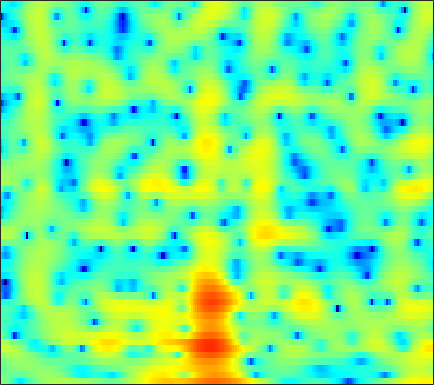

The file beside this chart, header and first rows:
0.78019, 0.26477, -0.56769, -1.6053, -2.5439, -4.0492, -5.8854, -7.4223, -9.3574, -10.15, -9.0948, -7.65, -5.6704, -3.9641, -2.8896, -1.6994, -0.73475, -0.13116, 0.53387, 1.0867, 1.5368, 1.808, 2.0975, 2.3187
-0.7558, -0.7806, -0.8888, -1.073, -1.249, -1.509, -1.759, -1.908, -2.008, -1.957, -1.742, -1.484, -1.049, -0.5554, -0.179, 0.3023, 0.7349, 1.015, 1.32, 1.543, 1.682, 1.728, 1.71, 1.601
-2.505, -1.972, -1.377, -0.8965, -0.5993, -0.2718, -0.00794, 0.1587, 0.3455, 0.5053, 0.6438, 0.7336, 0.8398, 0.9274, 0.9808, 1.031, 1.052, 1.046, 1.008, 0.9314, 0.8148, 0.6986, 0.5013, 0.2511
-1.242, -0.6844, -0.05044, 0.4659, 0.7778, 1.1, 1.33, 1.444, 1.526, 1.538, 1.484, 1.408, 1.263, 1.071, 0.9005, 0.641, 0.3524, 0.12, -0.201, -0.5261, -0.8406, -1.06, -1.323, -1.544
1.453, 1.941, 2.45, 2.805, 2.971, 3.068, 3.031, 2.926, 2.691, 2.345, 1.9, 1.512, 0.9337, 0.3069, -0.1943, -0.8812, -1.593, -2.149, -2.935, -3.792, -4.717, -5.451, -6.338, -6.919
4.205, 4.368, 4.444, 4.367, 4.218, 3.913, 3.474, 3.047, 2.353, 1.481, 0.3962, -0.5829, -2.144, -3.971, -5.423, -7.104, -7.877, -7.764, -7.225, -6.876, -7.125, -7.825, -9.534, -11.92
3.658, 3.176, 2.404, 1.508, 0.7952, -0.1158, -0.9066, -1.385, -1.879, -2.323, -2.877, -3.455, -4.555, -6.067, -7.422, -8.985, -9.017, -7.87, -5.848, -4.043, -2.656, -1.853, -0.992, -0.261
-0.6894, -1.758, -3.595, -6.094, -8.665, -13.81, -24.14, -20.77, -13.23, -9.525, -7.32, -6.165, -5.098, -4.325, -3.845, -3.226, -2.551, -1.994, -1.219, -0.4338, 0.3401, 0.9068, 1.63, 2.299
-3.062, -3.751, -4.823, -6.025, -6.951, -8, -8.633, -8.711, -8.306, -7.511, -6.579, -5.862, -4.925, -4.032, -3.387, -2.548, -1.742, -1.151, -0.3875, 0.3366, 1.013, 1.49, 2.071, 2.594
-3.494, -3.799, -4.279, -4.816, -5.25, -5.788, -6.261, -6.537, -6.737, -6.714, -6.453, -6.089, -5.396, -4.51, -3.768, -2.741, -1.742, -1.036, -0.1625, 0.6393, 1.353, 1.824, 2.359, 2.793
-3.133, -3.332, -3.705, -4.202, -4.697, -5.489, -6.504, -7.449, -8.964, -10.69, -11.98, -11.76, -9.799, -7.235, -5.441, -3.38, -1.696, -0.6439, 0.5031, 1.404, 2.097, 2.502, 2.903, 3.181
-3.236, -3.287, -3.446, -3.662, -3.901, -4.4, -5.129, -5.893, -7.299, -9.063, -10.61, -10.51, -8.147, -5.17, -3.209, -1.116, 0.4759, 1.407, 2.335, 2.925, 3.203, 3.234, 3.106, 2.835
-6.373, -6.336, -6.194, -5.843, -5.408, -4.716, -3.961, -3.421, -2.736, -2.062, -1.324, -0.6865, 0.2735, 1.293, 2.038, 2.935, 3.634, 3.987, 4.202, 4.09, 3.618, 2.989, 1.735, -0.06355
-14.39, -16.79, -20.05, -18.18, -14.52, -10.44, -7.31, -5.399, -3.276, -1.49, -0.02507, 0.9525, 2.089, 3.012, 3.559, 4.107, 4.443, 4.514, 4.334, 3.841, 3.031, 2.178, 0.632, -1.394
-16.22, -17.86, -18.79, -17.62, -15.51, -12.2, -8.935, -6.736, -4.172, -2.002, -0.1851, 0.9596, 2.208, 3.171, 3.716, 4.194, 4.396, 4.37, 4.098, 3.543, 2.707, 1.919, 0.6778, -0.7292
-17.32, -22.32, -33.78, -20.61, -15.72, -11.23, -7.83, -5.702, -3.261, -1.225, 0.4851, 1.56, 2.72, 3.605, 4.095, 4.517, 4.654, 4.584, 4.261, 3.648, 2.72, 1.824, 0.3531, -1.538
-9.723, -10.16, -10.1, -9.297, -8.281, -6.652, -4.905, -3.608, -1.963, -0.4828, 0.8268, 1.669, 2.619, 3.359, 3.764, 4.111, 4.24, 4.176, 3.868, 3.316, 2.497, 1.68, 0.3215, -1.365
-7.561, -7.422, -7.03, -6.42, -5.803, -4.819, -3.715, -2.843, -1.685, -0.57, 0.4528, 1.13, 1.925, 2.569, 2.936, 3.267, 3.43, 3.428, 3.25, 2.895, 2.361, 1.832, 0.9775, 0.001526
-8.62, -8.503, -8.174, -7.517, -6.823, -5.691, -4.441, -3.491, -2.262, -1.142, -0.1401, 0.5364, 1.315, 1.944, 2.328, 2.712, 2.937, 3.015, 3, 2.829, 2.524, 2.221, 1.707, 1.082
-11.73, -13.42, -15.05, -13.63, -11.37, -8.429, -6.043, -4.573, -2.973, -1.652, -0.5759, 0.1184, 0.9015, 1.535, 1.937, 2.378, 2.689, 2.841, 2.946, 2.919, 2.763, 2.579, 2.236, 1.78
-8.544, -10.43, -12.26, -11.18, -9.2, -6.652, -4.658, -3.507, -2.312, -1.421, -0.7138, -0.2598, 0.3025, 0.8793, 1.294, 1.81, 2.268, 2.537, 2.761, 2.858, 2.811, 2.676, 2.409, 2.043
-0.2167, -0.6167, -0.9717, -1.042, -0.9615, -0.7731, -0.6403, -0.6465, -0.8757, -1.366, -1.983, -2.38, -2.47, -1.803, -0.9793, 0.1798, 1.186, 1.748, 2.192, 2.335, 2.238, 2.021, 1.651, 1.267
3.845, 3.665, 3.438, 3.199, 2.997, 2.619, 2.043, 1.392, 0.102, -1.954, -5.402, -9.978, -67.22, -9.859, -5.241, -1.797, 0.1025, 0.8711, 1.273, 0.9848, 0.09883, -0.8726, -2.456, -3.674
2.513, 2.548, 2.627, 2.676, 2.669, 2.56, 2.283, 1.931, 1.268, 0.3922, -0.6044, -1.261, -1.665, -1.3, -0.696, 0.1356, 0.7332, 0.896, 0.6501, -0.2148, -1.887, -3.816, -7.849, -13.89
-3.234, -2.693, -1.87, -1.048, -0.5029, 0.1002, 0.5437, 0.7893, 0.9817, 1.078, 1.12, 1.145, 1.245, 1.349, 1.464, 1.57, 1.567, 1.468, 1.122, 0.5777, -0.2119, -0.8769, -1.716, -2.311
-12.92, -10.29, -7.561, -5.465, -4.198, -2.818, -1.701, -1.009, -0.2458, 0.3698, 0.8755, 1.191, 1.539, 1.805, 1.946, 2.074, 2.092, 2.037, 1.869, 1.603, 1.267, 0.9764, 0.6013, 0.2662
-14.23, -12.13, -9.672, -7.619, -6.286, -4.716, -3.342, -2.442, -1.357, -0.4375, 0.335, 0.8351, 1.367, 1.819, 2.074, 2.319, 2.466, 2.495, 2.458, 2.294, 2.058, 1.82, 1.441, 1.029
-10.15, -9.962, -9.483, -8.554, -7.574, -6.029, -4.45, -3.312, -2.024, -0.9219, -0.01031, 0.5689, 1.248, 1.813, 2.191, 2.591, 2.881, 3.016, 3.056, 2.948, 2.658, 2.352, 1.806, 1.132
-7.898, -10.1, -14.48, -16.34, -12.43, -7.873, -4.872, -3.328, -1.853, -0.878, -0.2116, 0.1844, 0.7849, 1.435, 1.997, 2.752, 3.387, 3.747, 3.969, 3.942, 3.57, 3.104, 2.208, 1.006
-1.015, -2.413, -4.208, -4.783, -4.059, -2.508, -1.199, -0.5915, -0.3438, -0.8275, -2.004, -3.165, -4.067, -2.719, -0.8666, 1.477, 3.216, 4.099, 4.771, 4.89, 4.514, 3.866, 2.538, 0.5856
3.227, 2.713, 2.164, 1.783, 1.615, 1.454, 1.238, 0.946, 0.1587, -1.222, -3.482, -5.888, -8.667, -6.462, -3.497, -0.4936, 1.51, 2.458, 3.179, 3.285, 2.893, 2.239, 0.9215, -0.9477
2.865, 2.603, 2.313, 2.064, 1.885, 1.648, 1.368, 1.101, 0.6596, 0.1464, -0.3828, -0.6866, -0.8308, -0.5629, -0.1702, 0.495, 1.062, 1.37, 1.51, 1.355, 0.8311, 0.2433, -0.8507, -2.225
1.109, 1.079, 1.086, 1.115, 1.143, 1.171, 1.163, 1.141, 1.105, 1.06, 1.033, 1.051, 1.108, 1.244, 1.355, 1.506, 1.586, 1.578, 1.399, 1.043, 0.4213, -0.179, -1.234, -2.523
-1.931, -1.556, -1.045, -0.5322, -0.1804, 0.2106, 0.53, 0.7251, 0.9375, 1.12, 1.322, 1.479, 1.719, 1.961, 2.134, 2.302, 2.393, 2.365, 2.196, 1.82, 1.236, 0.6356, -0.3784, -1.665
-7.104, -5.768, -4.138, -2.811, -2.036, -1.268, -0.7604, -0.5219, -0.3267, -0.153, 0.1012, 0.3909, 0.9294, 1.554, 2.032, 2.598, 3.008, 3.182, 3.23, 3.02, 2.587, 2.078, 1.211, 0.09359
-12.62, -9.511, -6.513, -4.43, -3.363, -2.496, -2.253, -2.442, -3.125, -4.098, -4.712, -4.297, -2.638, -0.5875, 0.7946, 2.28, 3.318, 3.839, 4.187, 4.209, 3.894, 3.479, 2.681, 1.661
-10.53, -8.184, -5.657, -3.882, -2.978, -2.344, -2.399, -2.964, -4.633, -8.014, -14.41, -13.83, -6.351, -1.92, 0.325, 2.389, 3.744, 4.386, 4.83, 4.861, 4.496, 4.003, 3.034, 1.75
-6.073, -5.129, -3.897, -2.865, -2.254, -1.698, -1.424, -1.404, -1.588, -1.807, -1.753, -1.337, -0.3202, 0.9952, 1.935, 3.023, 3.799, 4.152, 4.326, 4.122, 3.574, 2.9, 1.659, -0.0449
-4.646, -4.206, -3.57, -2.878, -2.371, -1.742, -1.187, -0.8116, -0.3446, 0.1261, 0.6339, 1.05, 1.649, 2.256, 2.671, 3.126, 3.411, 3.489, 3.372, 2.992, 2.33, 1.627, 0.4143, -1.142
-5.875, -5.456, -4.787, -3.997, -3.382, -2.549, -1.752, -1.152, -0.3973, 0.3286, 1.017, 1.499, 2.087, 2.586, 2.897, 3.171, 3.281, 3.241, 2.997, 2.552, 1.88, 1.242, 0.2284, -0.9495
-9.721, -8.828, -7.519, -6.236, -5.304, -4.115, -2.964, -2.164, -1.135, -0.156, 0.7659, 1.412, 2.173, 2.797, 3.173, 3.496, 3.614, 3.553, 3.27, 2.761, 2.014, 1.331, 0.2789, -0.8702
-15.56, -13.5, -11.13, -9.105, -7.778, -6.283, -4.988, -4.058, -2.772, -1.439, -0.07819, 0.9026, 2.104, 3.093, 3.657, 4.191, 4.427, 4.403, 4.108, 3.472, 2.518, 1.584, 0.02753, -1.818
-22.93, -19.25, -14.43, -11.46, -10.05, -9.036, -8.755, -8.521, -7.548, -5.301, -2.596, -0.6968, 1.434, 3.071, 3.985, 4.819, 5.238, 5.295, 5.024, 4.354, 3.267, 2.136, 0.1221, -2.698
-13.98, -13.1, -11.3, -9.953, -9.546, -9.972, -12.04, -15.64, -20.59, -10.96, -5.233, -2.351, 0.4041, 2.374, 3.432, 4.377, 4.866, 4.957, 4.728, 4.145, 3.212, 2.285, 0.8334, -0.8163
-5.595, -5.729, -5.683, -5.532, -5.465, -5.482, -5.489, -5.388, -4.777, -3.476, -1.78, -0.4915, 1.07, 2.327, 3.045, 3.706, 4.013, 4.009, 3.709, 3.069, 2.12, 1.249, -0.0527, -1.337
-2.644, -2.62, -2.487, -2.291, -2.109, -1.847, -1.542, -1.249, -0.7349, -0.09732, 0.638, 1.22, 1.973, 2.62, 3.024, 3.374, 3.481, 3.377, 2.954, 2.147, 0.8928, -0.3699, -2.63, -5.673
-3.044, -2.509, -1.865, -1.337, -1.013, -0.6576, -0.3892, -0.2012, 0.03482, 0.2928, 0.6146, 0.9045, 1.351, 1.841, 2.187, 2.567, 2.78, 2.79, 2.539, 1.944, 0.9347, -0.1575, -2.137, -4.778
-5.205, -3.906, -2.662, -1.846, -1.465, -1.206, -1.18, -1.315, -1.65, -2.047, -2.337, -2.343, -1.929, -1.086, -0.3434, 0.6501, 1.465, 1.9, 2.22, 2.242, 1.99, 1.634, 1.02, 0.3832
-4.676, -3.731, -2.769, -2.182, -1.972, -2.012, -2.455, -3.083, -4.428, -6.564, -9.75, -12.29, -11.15, -6.863, -4.242, -1.648, 0.1825, 1.164, 2.077, 2.613, 2.847, 2.867, 2.749, 2.531
-3.126, -2.751, -2.346, -2.112, -2.069, -2.229, -2.707, -3.279, -4.414, -6.068, -8.143, -9.317, -8.498, -5.664, -3.514, -1.183, 0.5688, 1.568, 2.526, 3.117, 3.388, 3.421, 3.263, 2.912
-3.295, -3.019, -2.77, -2.614, -2.567, -2.575, -2.64, -2.725, -2.841, -2.906, -2.798, -2.519, -1.838, -0.8432, 0.003199, 1.138, 2.136, 2.747, 3.334, 3.65, 3.688, 3.527, 3.057, 2.287
-4.887, -4.641, -4.478, -4.458, -4.486, -4.489, -4.317, -4.055, -3.49, -2.702, -1.762, -1.007, 0.01774, 1.018, 1.73, 2.577, 3.27, 3.651, 3.969, 4.041, 3.847, 3.508, 2.784, 1.707
-6.679, -6.766, -7.135, -7.852, -8.567, -9.593, -10.13, -9.603, -7.726, -5.386, -3.183, -1.733, -0.05319, 1.322, 2.172, 3.076, 3.723, 4.043, 4.245, 4.186, 3.865, 3.458, 2.699, 1.695
-8.267, -8.717, -9.527, -10.77, -12.26, -15.82, -24.31, -22.18, -12.81, -7.674, -4.214, -2.226, -0.1385, 1.469, 2.4, 3.344, 3.956, 4.223, 4.309, 4.114, 3.651, 3.152, 2.31, 1.33
-11.92, -12.1, -11.55, -10.84, -10.48, -10.09, -9.499, -8.522, -6.601, -4.364, -2.205, -0.7389, 0.9406, 2.31, 3.135, 3.937, 4.421, 4.565, 4.472, 4.045, 3.284, 2.491, 1.153, -0.4192
-25.72, -18.8, -13.06, -10.13, -8.661, -7.137, -5.747, -4.746, -3.343, -1.864, -0.387, 0.6715, 1.964, 3.056, 3.725, 4.381, 4.751, 4.816, 4.612, 4.026, 3.001, 1.877, -0.2061, -3.26
-7.696, -8.2, -8.208, -7.808, -7.377, -6.667, -5.762, -4.954, -3.697, -2.325, -0.917, 0.1025, 1.348, 2.416, 3.064, 3.746, 4.164, 4.303, 4.215, 3.802, 3.019, 2.171, 0.676, -1.238
-4.58, -5.625, -6.948, -8.206, -9.084, -9.912, -9.925, -9.101, -7.284, -5.253, -3.311, -2.006, -0.4756, 0.7996, 1.599, 2.445, 3.05, 3.349, 3.532, 3.483, 3.21, 2.88, 2.284, 1.586
